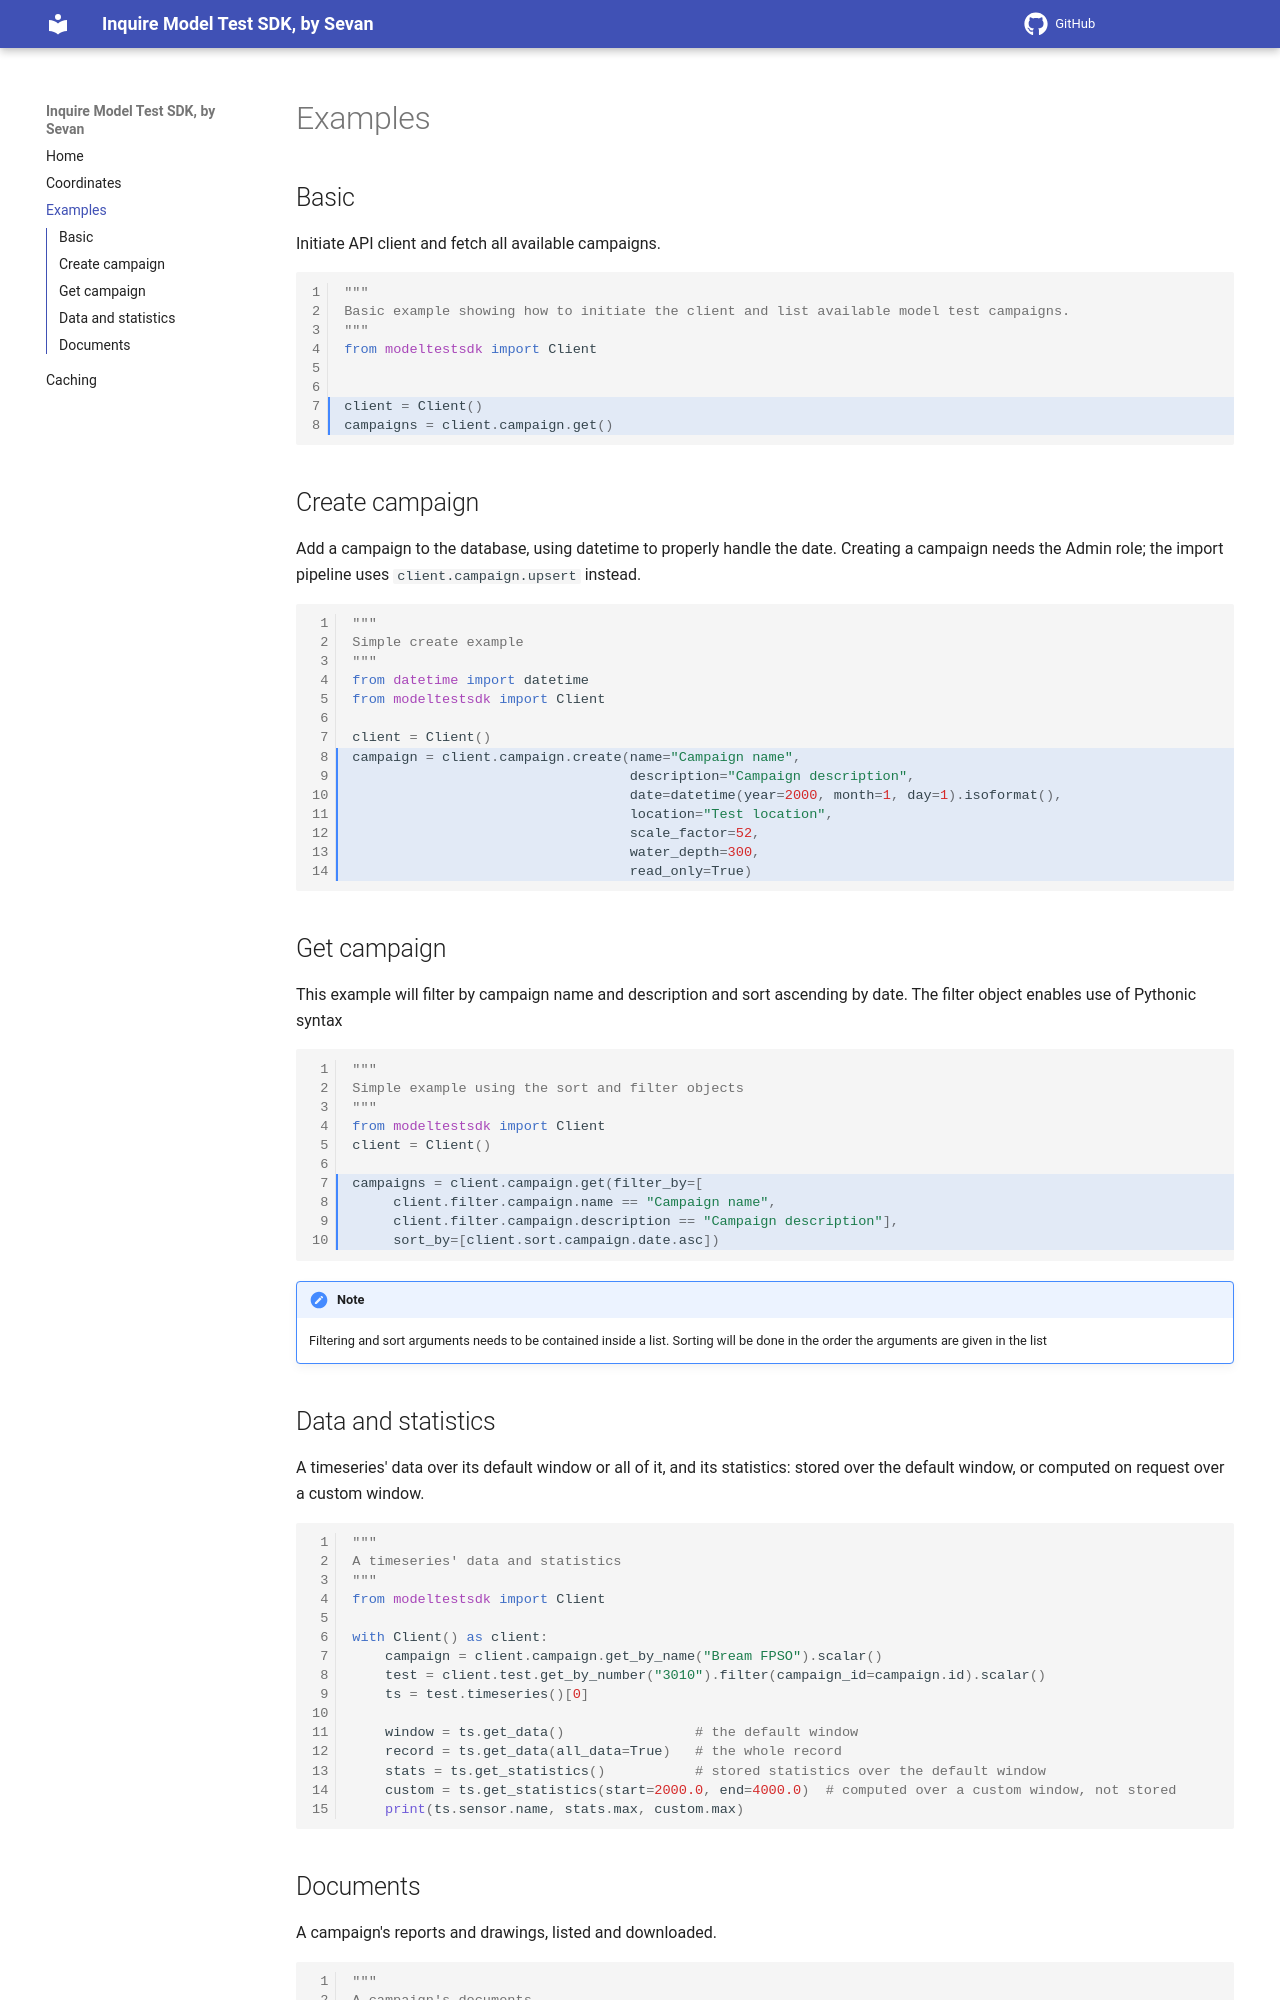

repository: SevanSSP/inquire-modeltest-sdk · page: examples/index.html · generator: mkdocs

# Examples

## Basic

Initiate API client and fetch all available campaigns.

```python hl_lines="7-8"
--8<--- "basic.py"
```

## Create campaign

Add a campaign to the database, using datetime to properly handle the date. Creating a campaign needs the Admin
role; the import pipeline uses `client.campaign.upsert` instead.

```python hl_lines="8-14"
--8<--- "create.py"
```

## Get campaign
This example will filter by campaign name and description and sort ascending by date.
The filter object enables use of Pythonic syntax

```python hl_lines="7-10"
--8<--- "filter_and_sort.py"
```

!!! note

    Filtering and sort arguments needs to be contained inside a list.
    Sorting will be done in the order the arguments are given in the list
